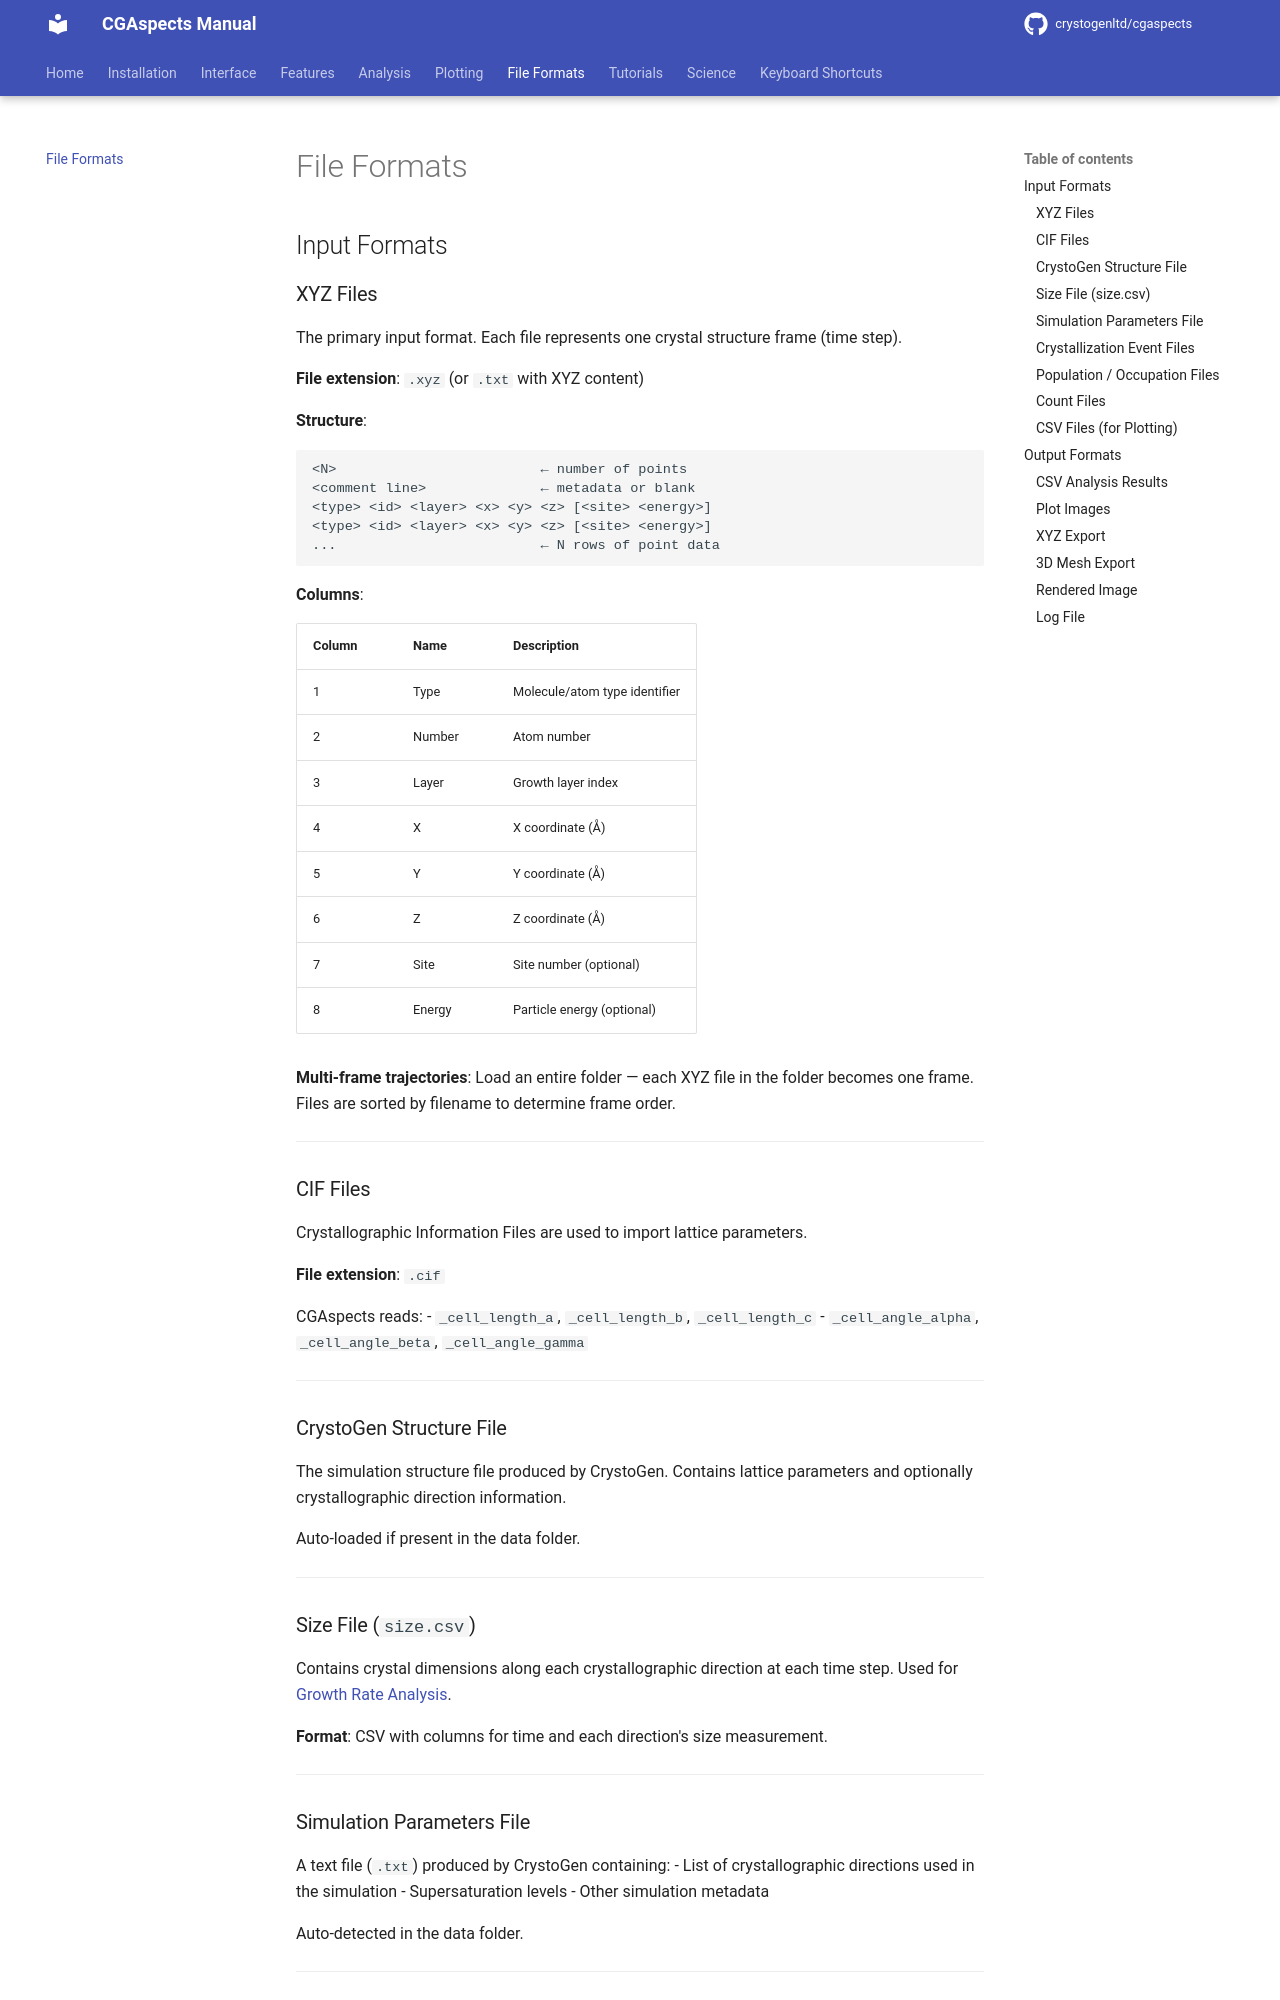

repository: CrystoGenLtd/cgaspects · page: file-formats/index.html · generator: mkdocs

# File Formats

## Input Formats

### XYZ Files

The primary input format. Each file represents one crystal structure frame (time step).

**File extension**: `.xyz` (or `.txt` with XYZ content)

**Structure**:
```
<N>                         ← number of points
<comment line>              ← metadata or blank
<type> <id> <layer> <x> <y> <z> [<site> <energy>]
<type> <id> <layer> <x> <y> <z> [<site> <energy>]
...                         ← N rows of point data
```

**Columns**:

| Column | Name | Description |
|--------|------|-------------|
| 1 | Type | Molecule/atom type identifier |
| 2 | Number | Atom number |
| 3 | Layer | Growth layer index |
| 4 | X | X coordinate (Å) |
| 5 | Y | Y coordinate (Å) |
| 6 | Z | Z coordinate (Å) |
| 7 | Site | Site number (optional) |
| 8 | Energy | Particle energy (optional) |

**Multi-frame trajectories**: Load an entire folder — each XYZ file in the folder becomes one frame. Files are sorted by filename to determine frame order.

---

### CIF Files

Crystallographic Information Files are used to import lattice parameters.

**File extension**: `.cif`

CGAspects reads:
- `_cell_length_a`, `_cell_length_b`, `_cell_length_c`
- `_cell_angle_alpha`, `_cell_angle_beta`, `_cell_angle_gamma`

---

### CrystoGen Structure File

The simulation structure file produced by CrystoGen. Contains lattice parameters and optionally crystallographic direction information.

Auto-loaded if present in the data folder.

---

### Size File (`size.csv`)

Contains crystal dimensions along each crystallographic direction at each time step. Used for [Growth Rate Analysis](analysis/growth-rates.md).

**Format**: CSV with columns for time and each direction's size measurement.

---
